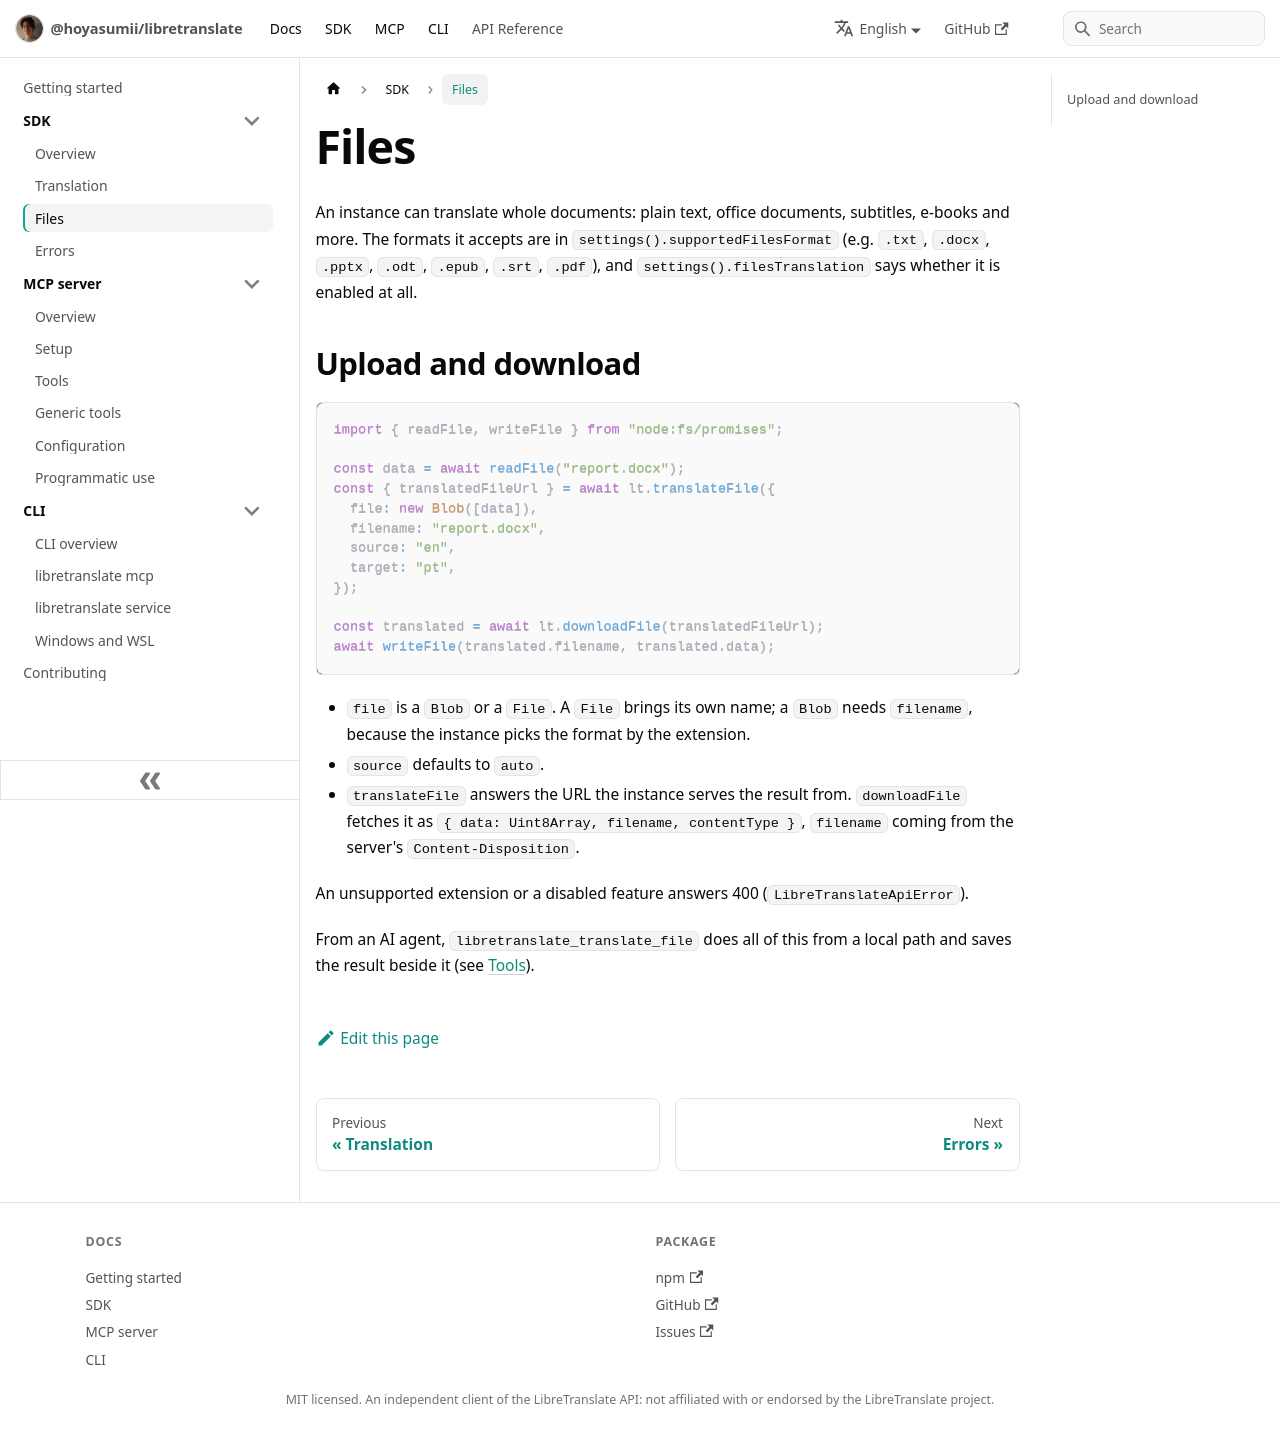

repository: Hoyasumii/libretranslate · page: docs/sdk/files.html · generator: docusaurus

---
sidebar_position: 3
title: Files
description: "Translating whole documents: uploading a file, downloading the translation, and the formats an instance accepts."
---

# Files

An instance can translate whole documents: plain text, office documents, subtitles, e-books and more. The formats it
accepts are in `settings().supportedFilesFormat` (e.g. `.txt`, `.docx`, `.pptx`, `.odt`, `.epub`, `.srt`, `.pdf`), and
`settings().filesTranslation` says whether it is enabled at all.

## Upload and download

```ts
import { readFile, writeFile } from "node:fs/promises";

const data = await readFile("report.docx");
const { translatedFileUrl } = await lt.translateFile({
  file: new Blob([data]),
  filename: "report.docx",
  source: "en",
  target: "pt",
});

const translated = await lt.downloadFile(translatedFileUrl);
await writeFile(translated.filename, translated.data);
```

- `file` is a `Blob` or a `File`. A `File` brings its own name; a `Blob` needs `filename`, because the instance
  picks the format by the extension.
- `source` defaults to `auto`.
- `translateFile` answers the URL the instance serves the result from. `downloadFile` fetches it as
  `{ data: Uint8Array, filename, contentType }`, `filename` coming from the server's `Content-Disposition`.

An unsupported extension or a disabled feature answers 400 (`LibreTranslateApiError`).

From an AI agent, `libretranslate_translate_file` does all of this from a local path and saves the result beside it
(see [Tools](../mcp/tools.md)).
